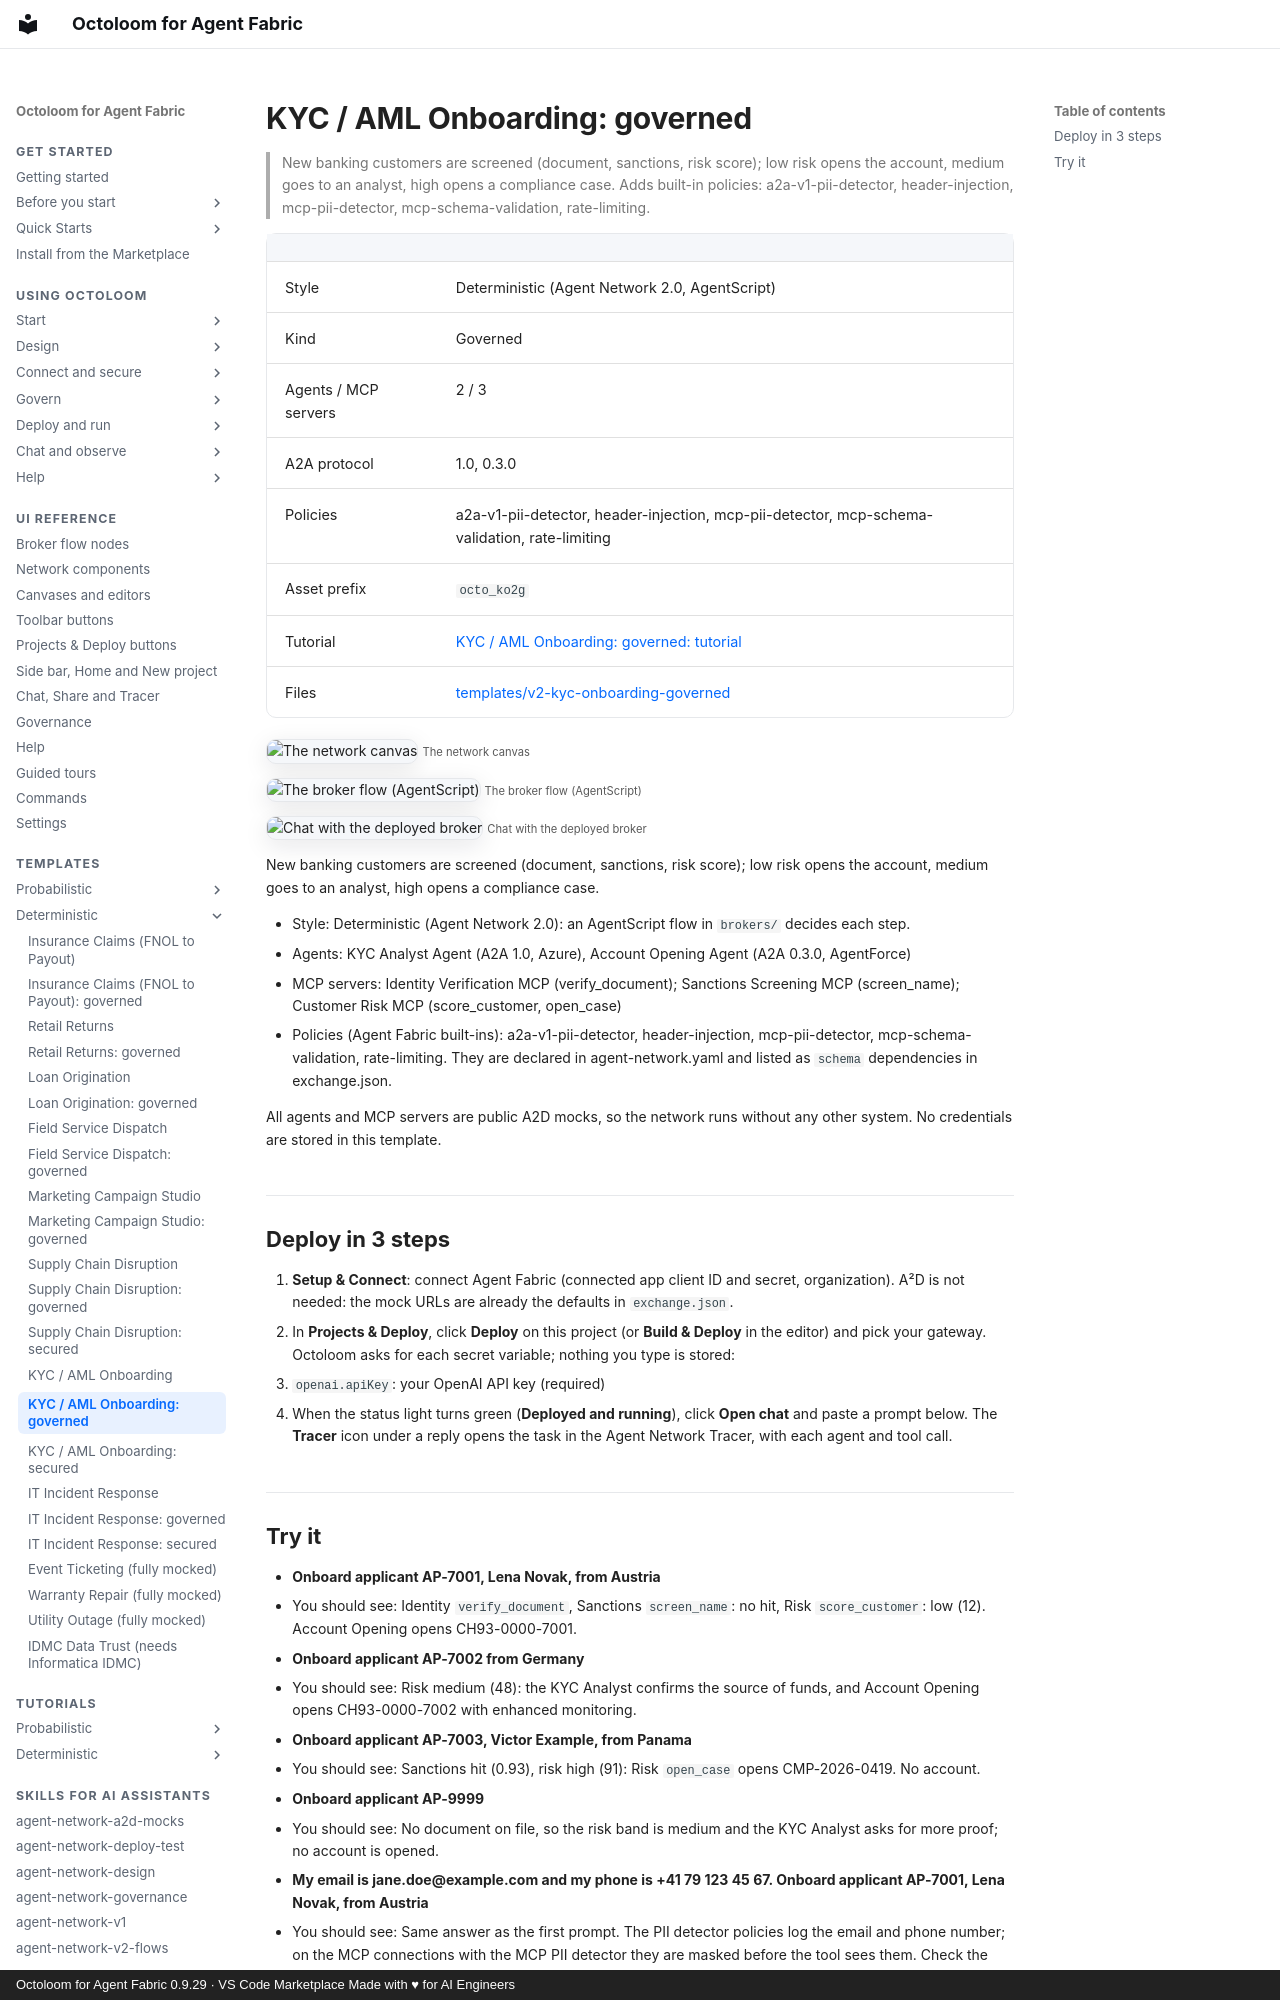

repository: A2D-Agentic-Asset-Designer/octoloom-assets · page: catalog/v2-kyc-onboarding-governed/index.html · generator: mkdocs · copyright: Octoloom for Agent Fabric 0.9.29 · VS Code Marketplace Made with ♥ for AI Engineers

# KYC / AML Onboarding: governed

> New banking customers are screened (document, sanctions, risk score); low risk opens the account, medium goes to an analyst, high opens a compliance case. Adds built-in policies: a2a-v1-pii-detector, header-injection, mcp-pii-detector, mcp-schema-validation, rate-limiting.

| | |
|---|---|
| Style | Deterministic (Agent Network 2.0, AgentScript) |
| Kind | Governed |
| Agents / MCP servers | 2 / 3 |
| A2A protocol | 1.0, 0.3.0 |
| Policies | a2a-v1-pii-detector, header-injection, mcp-pii-detector, mcp-schema-validation, rate-limiting |
| Asset prefix | `octo_ko2g` |
| Tutorial | [KYC / AML Onboarding: governed: tutorial](../tutorials/v2-kyc-onboarding-governed.md) |
| Files | [templates/v2-kyc-onboarding-governed](https://github.com/A2D-Agentic-Asset-Designer/octoloom-assets/tree/main/templates/v2-kyc-onboarding-governed) |

![The network canvas](https://raw.githubusercontent.com/A2D-Agentic-Asset-Designer/octoloom-assets/main/tutorials/v2-kyc-onboarding-governed/img/canvas.png)
<small>The network canvas</small>

![The broker flow (AgentScript)](https://raw.githubusercontent.com/A2D-Agentic-Asset-Designer/octoloom-assets/main/tutorials/v2-kyc-onboarding-governed/img/flow.png)
<small>The broker flow (AgentScript)</small>

![Chat with the deployed broker](https://raw.githubusercontent.com/A2D-Agentic-Asset-Designer/octoloom-assets/main/tutorials/v2-kyc-onboarding-governed/img/chat.png)
<small>Chat with the deployed broker</small>


New banking customers are screened (document, sanctions, risk score); low risk opens the account, medium goes to an analyst, high opens a compliance case.

- Style: Deterministic (Agent Network 2.0): an AgentScript flow in `brokers/` decides each step.
- Agents: KYC Analyst Agent (A2A 1.0, Azure), Account Opening Agent (A2A 0.3.0, AgentForce)
- MCP servers: Identity Verification MCP (verify_document); Sanctions Screening MCP (screen_name); Customer Risk MCP (score_customer, open_case)
- Policies (Agent Fabric built-ins): a2a-v1-pii-detector, header-injection, mcp-pii-detector, mcp-schema-validation, rate-limiting. They are declared in agent-network.yaml and listed as `schema` dependencies in exchange.json.

All agents and MCP servers are public A2D mocks, so the network runs without any other system. No credentials are stored in this template.

## Deploy in 3 steps

1. **Setup & Connect**: connect Agent Fabric (connected app client ID and secret, organization). A²D is not needed: the mock URLs are already the defaults in `exchange.json`.
2. In **Projects & Deploy**, click **Deploy** on this project (or **Build & Deploy** in the editor) and pick your gateway. Octoloom asks for each secret variable; nothing you type is stored:
   - `openai.apiKey`: your OpenAI API key (required)
3. When the status light turns green (**Deployed and running**), click **Open chat** and paste a prompt below. The **Tracer** icon under a reply opens the task in the Agent Network Tracer, with each agent and tool call.
